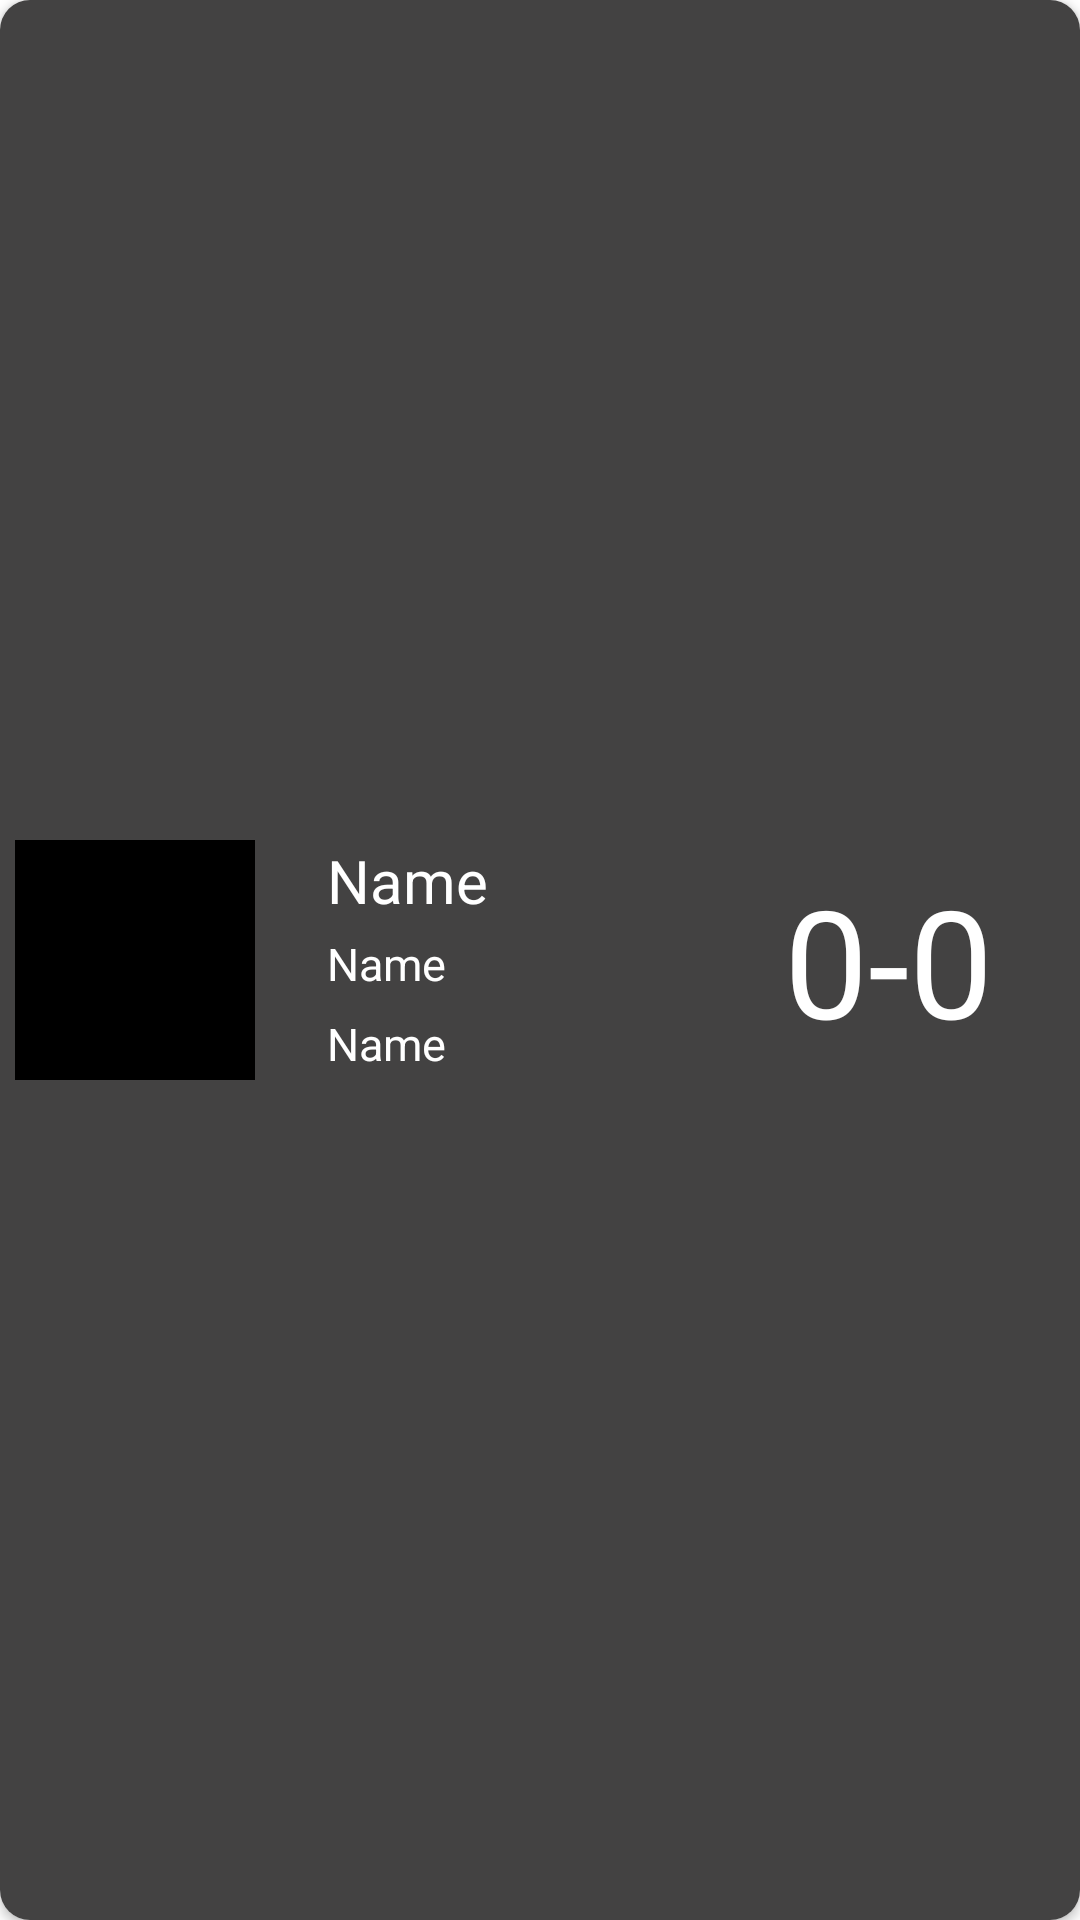

Produce the Android XML layout that renders to this screen, including the resource entries it uses.
<!-- AndroidManifest.xml: application theme Theme.InfoCrew -->
<!-- res/layout/result_item.xml -->
<?xml version="1.0" encoding="utf-8"?>
<androidx.cardview.widget.CardView xmlns:android="http://schemas.android.com/apk/res/android"
    xmlns:tools="http://schemas.android.com/tools"
    android:layout_width="match_parent"
    android:layout_height="100dp"
    xmlns:app="http://schemas.android.com/apk/res-auto"
    app:cardCornerRadius="10dp"
    android:layout_margin="5dp"
    >

    <androidx.constraintlayout.widget.ConstraintLayout
        android:layout_width="match_parent"
        android:layout_height="match_parent"
        android:background="@color/tint_avangard"
        android:padding="5dp">

        <TextView
            android:id="@+id/tv_current2"
            android:layout_width="wrap_content"
            android:layout_height="wrap_content"
            android:layout_marginEnd="24dp"
            android:text="0"
            android:textColor="@color/white"
            android:textSize="50sp"
            app:layout_constraintBottom_toBottomOf="parent"
            app:layout_constraintEnd_toEndOf="parent"
            app:layout_constraintTop_toTopOf="parent" />

        <TextView
            android:id="@+id/tv_current_slash"
            android:layout_width="wrap_content"
            android:layout_height="wrap_content"
            android:text="@string/slash"
            android:textColor="@color/white"
            android:textSize="50sp"
            app:layout_constraintBottom_toBottomOf="@+id/tv_current2"
            app:layout_constraintEnd_toStartOf="@+id/tv_current2"
            app:layout_constraintTop_toTopOf="@+id/tv_current2" />

        <TextView
            android:id="@+id/tv_current1"
            android:layout_width="wrap_content"
            android:layout_height="wrap_content"
            android:text="0"
            android:textColor="@color/white"
            android:textSize="50sp"
            app:layout_constraintBottom_toBottomOf="@+id/tv_current_slash"
            app:layout_constraintEnd_toStartOf="@+id/tv_current_slash"
            app:layout_constraintTop_toTopOf="@+id/tv_current_slash" />

        <TextView
            android:id="@+id/tv_legaue"
            android:layout_width="wrap_content"
            android:layout_height="wrap_content"
            android:layout_marginTop="4dp"
            android:text="@string/name"
            android:textColor="@color/white"
            android:textSize="15sp"
            app:layout_constraintStart_toStartOf="@+id/tv_name_crew"
            app:layout_constraintTop_toBottomOf="@+id/tv_name_crew" />

        <TextView
            android:id="@+id/tv_date"
            android:layout_width="wrap_content"
            android:layout_height="wrap_content"
            android:layout_marginTop="4dp"
            android:text="@string/name"
            android:textColor="@color/white"
            android:textSize="15sp"
            app:layout_constraintBottom_toBottomOf="@+id/image_logo"
            app:layout_constraintStart_toStartOf="@+id/tv_legaue"
            app:layout_constraintTop_toBottomOf="@+id/tv_legaue" />

        <TextView
            android:id="@+id/tv_name_crew"
            android:layout_width="wrap_content"
            android:layout_height="wrap_content"
            android:layout_marginStart="24dp"
            android:text="@string/name"
            android:textColor="@color/white"
            android:textSize="20sp"
            app:layout_constraintStart_toEndOf="@+id/image_logo"
            app:layout_constraintTop_toTopOf="@+id/image_logo" />

        <ImageView
            android:id="@+id/image_logo"
            android:layout_width="80dp"
            android:layout_height="80dp"
            android:background="@color/black"
            app:layout_constraintBottom_toBottomOf="parent"
            app:layout_constraintStart_toStartOf="parent"
            app:layout_constraintTop_toTopOf="parent"></ImageView>


    </androidx.constraintlayout.widget.ConstraintLayout>
</androidx.cardview.widget.CardView>
<!-- resources referenced by this layout -->
<resources>
  <color name="black">#FF000000</color>
  <color name="tint_avangard">#434242</color>
  <color name="white">#FFFFFFFF</color>
  <string name="name">Name</string>
  <string name="slash">-</string>
  <style name="Theme.InfoCrew" parent="Theme.MaterialComponents.DayNight.DarkActionBar">
          
          <item name="colorPrimary">@color/text_tint</item>
          <item name="colorPrimaryVariant">@color/text_tint</item>
          <item name="colorOnPrimary">@color/text_tint</item>
          
          <item name="colorSecondary">@color/teal_200</item>
          <item name="colorSecondaryVariant">@color/teal_700</item>
          <item name="colorOnSecondary">@color/text_tint</item>
          
          <item name="android:statusBarColor">@color/tint</item>
          <item name="windowActionBar">false</item>
          <item name="windowNoTitle">true</item>
  
          
      </style>
  <color name="text_tint">#B1B0B0</color>
  <color name="teal_200">#FF03DAC5</color>
  <color name="teal_700">#FF018786</color>
  <color name="tint">#2C2C2C</color>
</resources>
